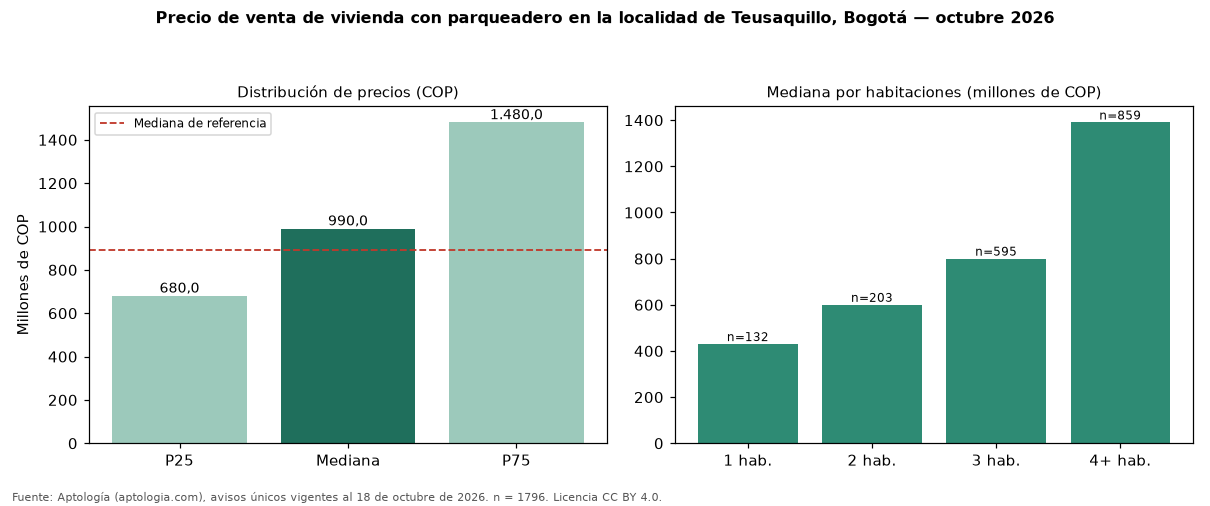

The file beside this chart, header and first rows:
seccion, metrica, valor_cop, n
precio, p25, 680000000, 1796
precio, mediana, 990000000, 1796
precio, p75, 1480000000, 1796
cop_por_m2, p25, 4772560, 1796
cop_por_m2, mediana, 6576353, 1796
cop_por_m2, p75, 8975667, 1796
area, area_mediana_m2, 142.0, 1796
habitaciones, 1, 430000000, 132
habitaciones, 2, 600000000, 203
habitaciones, 3, 800000000, 595
habitaciones, 4+, 1390000000, 859
administracion, mediana, 500000, 931
estrato, moda, 4, 
parqueadero, porcentaje_con_parqueadero, 100.0, 1796
referencia, mediana_referencia, 892550000, 2343
referencia, mediana_cop_por_m2_referencia, 6666667, 2343
comparacion, mediana_grupo_opuesto, 389000000, 312
